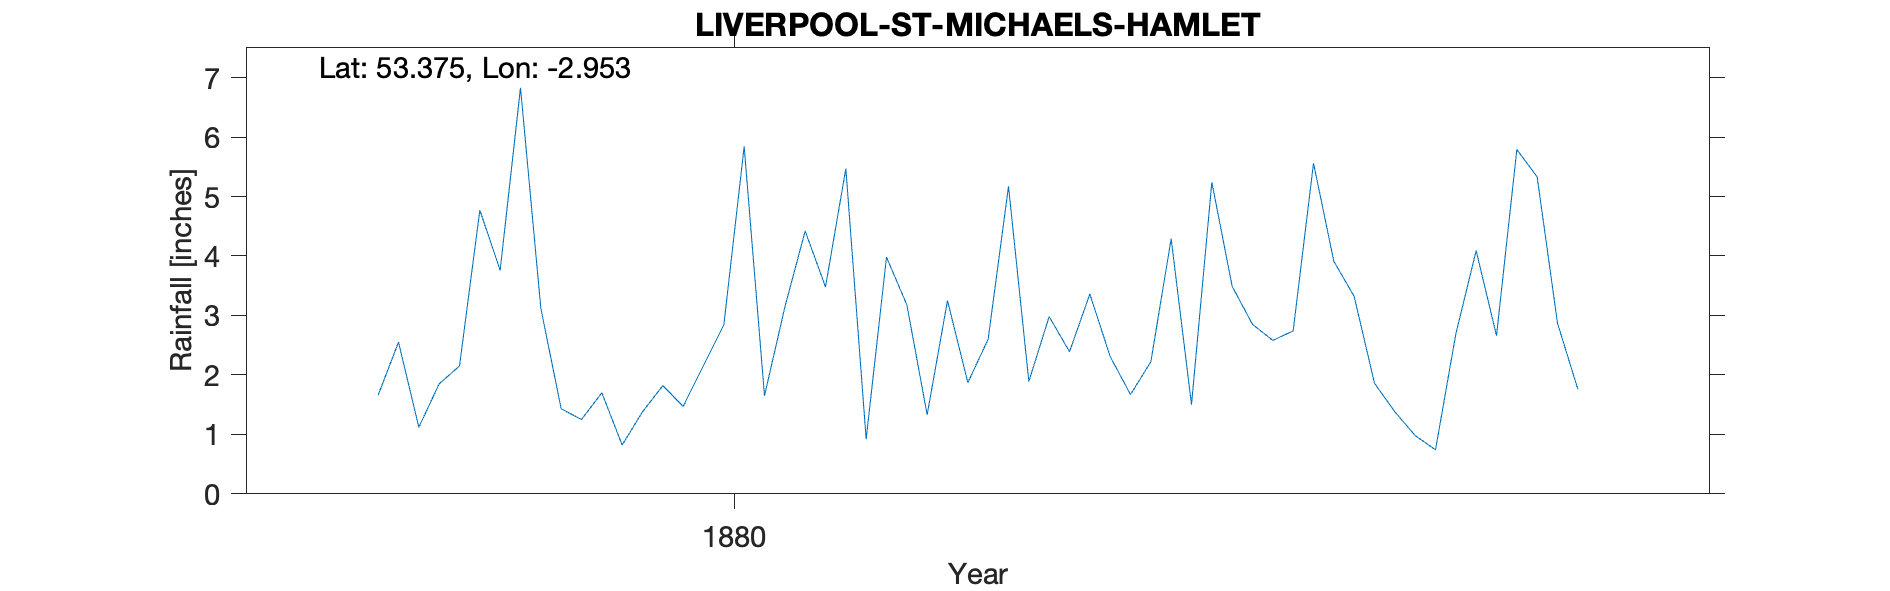

Values plotted in this chart, from the file beside it:
LIVERPOOL, ST MICHAEL'S HAMLET, , , , , , , , , , , , , , , , , , , , 
Grid ref, SJ367869, Long, -2.953, Lat, 53.38, Elevation, 74, ft, , , , , , , , , , , , 
Station no, RR8169, , , , , , , , , , , , , , , , , , , 
, 1870, 1871, 1872, 1873, 1874, 1875, 1876, 1877, 1878, 1879, 1880, 1881, 1882, 1883, 1884, 1885, 1886, 1887, 1888, 1889
January, , , , , , , , , , 1.66, 0.82, 0.92, 2.31, 3.32, , , , , , 
February, , , , , , , , , , 2.55, 1.38, 3.98, 1.67, 1.86, , , , , , 
March, , , , , , , , , , 1.12, 1.82, 3.18, 2.22, 1.38, , , , , , 
April, , , , , , , , , , 1.85, 1.47, 1.33, 4.29, 0.98, , , , , , 
May, , , , , , , , , , 2.15, 2.16, 3.25, 1.5, 0.74, , , , , , 
June, , , , , , , , , , 4.77, 2.84, 1.87, 5.24, 2.69, , , , , , 
July, , , , , , , , , , 3.76, 5.84, 2.6, 3.49, 4.09, , , , , , 
August, , , , , , , , , , 6.83, 1.65, 5.17, 2.85, 2.66, , , , , , 
September, , , , , , , , , , 3.12, 3.14, 1.89, 2.58, 5.79, , , , , , 
October, , , , , , , , , , 1.43, 4.42, 2.98, 2.74, 5.33, , , , , , 
November, , , , , , , , , , 1.25, 3.48, 2.39, 5.56, 2.87, , , , , , 
December, , , , , , , , , , 1.7, 5.47, 3.36, 3.91, 1.76, , , , , , 
Total, , , , , , , , , , 32.19, 34.49, 32.92, 38.36, 33.47, , , , , , 
